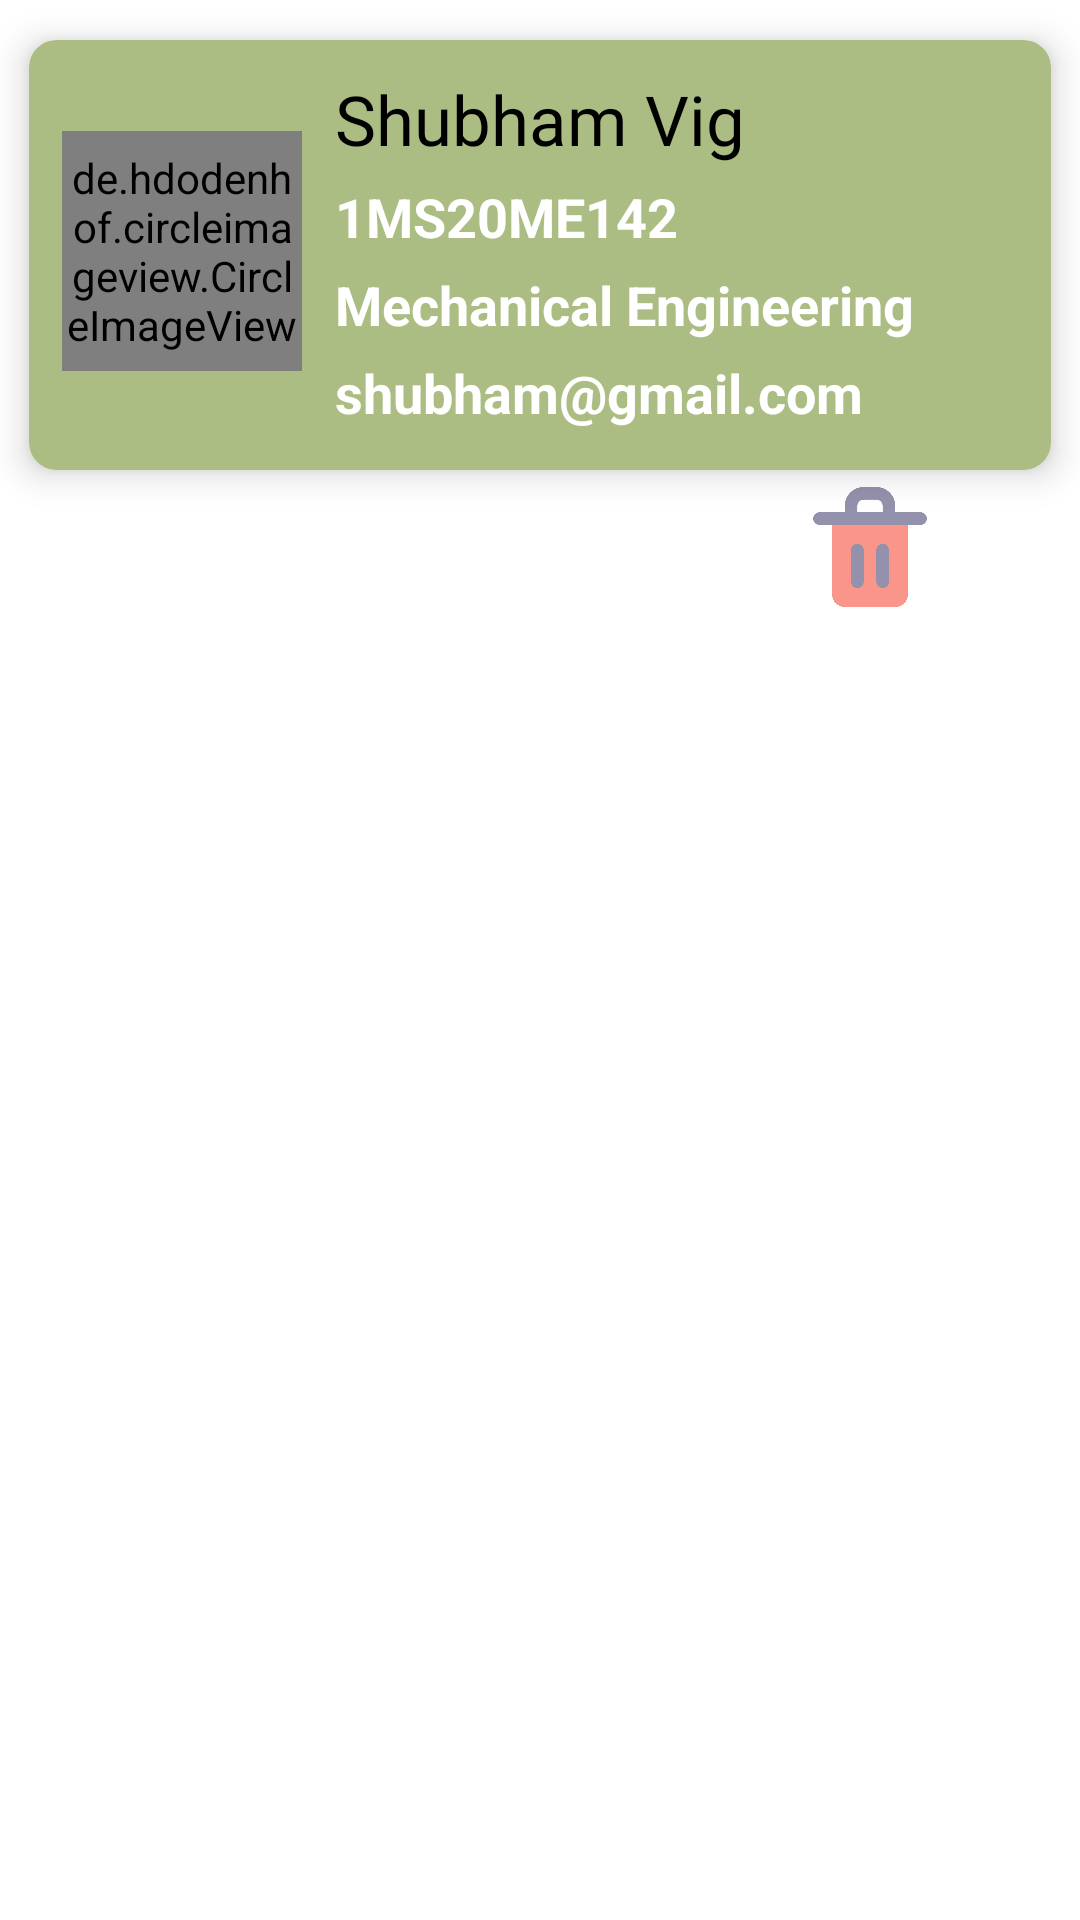

Produce the Android XML layout that renders to this screen, including the resource entries it uses.
<!-- AndroidManifest.xml: application theme Theme.FirebaseToRecyclerView -->
<!-- res/layout/contact_row.xml -->
<?xml version="1.0" encoding="utf-8"?>
<LinearLayout xmlns:android="http://schemas.android.com/apk/res/android"
    xmlns:app="http://schemas.android.com/apk/res-auto"
    android:orientation="vertical"
    android:layout_width="match_parent"
    android:layout_height="210dp">
    <androidx.cardview.widget.CardView
        android:layout_width="match_parent"
        android:layout_height="170dp"
        android:elevation="5dp"
        app:cardElevation="7dp"
        app:cardBackgroundColor="#ABBD82"
        app:cardCornerRadius="9dp"
        app:cardUseCompatPadding="true">

        <LinearLayout
            android:layout_width="match_parent"
            android:layout_height="wrap_content"
            android:gravity="center_vertical"
            android:padding="11dp"
            android:id="@+id/llRow"
            android:orientation="horizontal">
            <de.hdodenhof.circleimageview.CircleImageView
                android:layout_width="80dp"
                android:layout_height="80dp"
                android:id="@+id/contactPic"
                android:src="@drawable/contact"/>
            <LinearLayout
                android:layout_width="match_parent"
                android:layout_height="wrap_content"
                android:layout_marginLeft="11dp"
                android:orientation="vertical">

                <TextView
                    android:id="@+id/ContactName"
                    android:layout_width="match_parent"
                    android:layout_height="wrap_content"
                    android:fontFamily="@font/archivo_black"
                    android:text="Shubham Vig"
                    android:textColor="@color/black"
                    android:textSize="23sp" />

                <TextView
                    android:layout_width="match_parent"
                    android:layout_marginTop="5dp"
                    android:id="@+id/usn"
                    android:layout_height="wrap_content"
                    android:textColor="#FFFFFF"
                    android:textStyle="bold"
                    android:text="1MS20ME142"
                    android:textSize="18sp" />
                <TextView
                    android:layout_width="match_parent"
                    android:layout_height="wrap_content"
                    android:text="Mechanical Engineering"
                    android:id="@+id/branch"
                    android:textStyle="bold"
                    android:layout_marginTop="5dp"
                    android:textColor="#FFFFFF"
                    android:textSize="18sp" />
                <TextView
                    android:layout_width="match_parent"
                    android:layout_marginTop="5dp"
                    android:id="@+id/email"
                    android:layout_height="wrap_content"
                    android:textColor="#FFFFFF"
                    android:textStyle="bold"
                    android:text="shubham@gmail.com"
                    android:textSize="18sp" />



            </LinearLayout>



        </LinearLayout>






    </androidx.cardview.widget.CardView>

    <RelativeLayout
        android:layout_width="match_parent"
        android:layout_height="50dp"
        android:layout_marginTop="-8dp">
        <ImageView
            android:layout_width="40dp"
            android:layout_height="40dp"
            android:id="@+id/edit"
            android:src="@drawable/pencil"
            android:layout_alignParentStart="true"
            android:layout_marginStart="50dp"/>
        <ImageView
            android:layout_width="40dp"
            android:layout_height="40dp"
            android:id="@+id/deleteBtn"
            android:layout_alignParentEnd="true"
            android:layout_marginEnd="50dp"
            android:src="@drawable/dustbin"/>
    </RelativeLayout>







</LinearLayout>
<!-- resources referenced by this layout -->
<resources>
  <color name="black">#FF000000</color>
  <!-- drawable dustbin: png bitmap (drawable-v24, 10079 bytes) -->
  <style name="Theme.FirebaseToRecyclerView" parent="Theme.MaterialComponents.DayNight.DarkActionBar">
          
          <item name="colorPrimary">@color/purple_500</item>
          <item name="colorPrimaryVariant">@color/purple_700</item>
          <item name="colorOnPrimary">@color/white</item>
          
          <item name="colorSecondary">@color/teal_200</item>
          <item name="colorSecondaryVariant">@color/teal_700</item>
          <item name="colorOnSecondary">@color/black</item>
          
          <item name="android:statusBarColor" tools:targetApi="l">?attr/colorPrimaryVariant</item>
          
      </style>
  <color name="purple_500">#ABC471</color>
  <color name="purple_700">#ABC471</color>
  <color name="white">#FFFFFFFF</color>
  <color name="teal_200">#ABC471</color>
  <color name="teal_700">#ABC471</color>
</resources>
